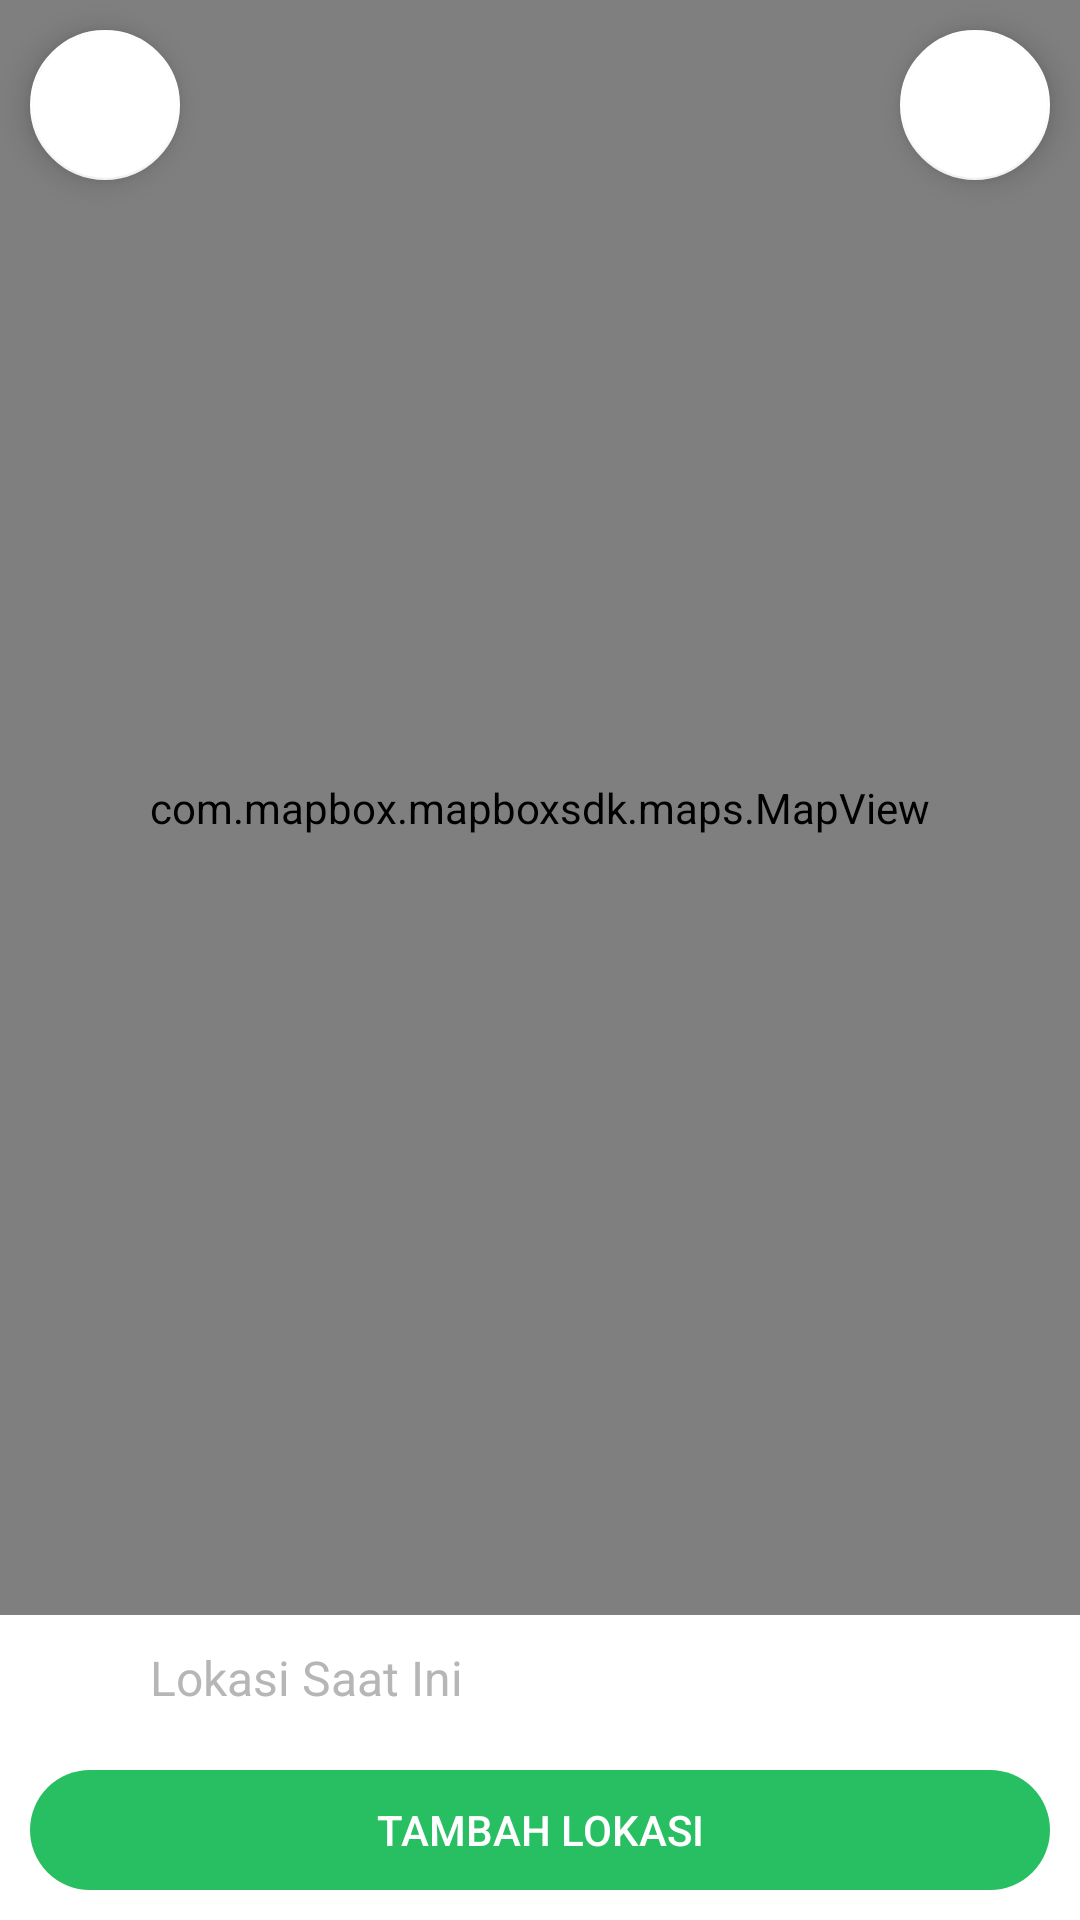

Reconstruct the res/layout file that produces this screen, plus the resources it refers to.
<!-- AndroidManifest.xml: application theme Theme.Absensirtj -->
<!-- res/layout/activity_picklocation.xml -->
<?xml version="1.0" encoding="utf-8"?>
<RelativeLayout xmlns:android="http://schemas.android.com/apk/res/android"
    android:layout_width="match_parent"
    android:layout_height="match_parent"
    xmlns:app="http://schemas.android.com/apk/res-auto"
    xmlns:mapbox="http://schemas.android.com/tools"
    android:orientation="vertical"
    android:background="@color/white">
    <RelativeLayout
        android:layout_width="match_parent"
        android:layout_height="match_parent"
        android:layout_above="@+id/detail">

        <com.mapbox.mapboxsdk.maps.MapView
            android:id="@+id/mapView"
            android:layout_width="match_parent"
            android:layout_height="match_parent"
            mapbox:attribution_enabled="false"
            />

        <Space
            android:id="@+id/locationPicker_space"
            android:layout_width="0dp"
            android:layout_height="0dp"
            android:layout_centerInParent="true" />

        <LinearLayout
            android:id="@+id/locationPicker_container"
            android:layout_width="wrap_content"
            android:layout_height="wrap_content"
            android:layout_above="@+id/locationPicker_space"
            android:layout_centerHorizontal="true"
            android:orientation="vertical">

            <ImageView
                android:id="@+id/imgpickup"
                android:layout_width="50dp"
                android:layout_height="50dp"
                android:layout_gravity="center_horizontal"
                />
        </LinearLayout>

    </RelativeLayout>
    <LinearLayout
        android:layout_width="match_parent"
        android:layout_height="wrap_content"
        android:orientation="horizontal">


        <com.google.android.material.floatingactionbutton.FloatingActionButton
            android:id="@+id/back_btn"
            android:layout_width="wrap_content"
            android:layout_height="wrap_content"
            android:layout_margin="10dp"
            android:tint="@color/colorPrimary"
            app:backgroundTint="@color/white"
            app:fabCustomSize="50dp"
            app:maxImageSize="20dp"/>

        <androidx.cardview.widget.CardView
            android:id="@+id/cardstatus"
            android:layout_width="0dp"
            android:layout_height="wrap_content"
            android:layout_marginTop="15dp"
            android:layout_weight="1"
            android:visibility="gone"
            app:cardBackgroundColor="@color/white"
            app:cardCornerRadius="10dp">

            <TextView
                android:id="@+id/status"
                android:layout_width="match_parent"
                android:layout_height="40dp"
                android:gravity="center"
                android:padding="10dp"
                android:text="Status"
                android:textColor="@color/black" />
        </androidx.cardview.widget.CardView>

        <View
            android:id="@+id/viewstatus"
            android:layout_width="0dp"
            android:layout_height="wrap_content"
            android:layout_weight="1" />

        <com.google.android.material.floatingactionbutton.FloatingActionButton
            android:id="@+id/currentlocation"
            android:layout_width="wrap_content"
            android:layout_height="wrap_content"
            android:layout_margin="10dp"
            android:tint="@color/colorPrimary"
            app:backgroundTint="@color/white"
            app:fabCustomSize="50dp"
            app:maxImageSize="20dp"/>
    </LinearLayout>

    <LinearLayout
        android:id="@+id/detail"
        android:layout_width="match_parent"
        android:layout_height="wrap_content"
        android:background="@color/white"
        android:layout_alignParentBottom="true"
        android:orientation="vertical">



        <LinearLayout
            android:layout_width="match_parent"
            android:layout_height="wrap_content"
            android:layout_margin="10dp"
            android:gravity="center_vertical"
            android:orientation="horizontal">

            <ImageView
                android:id="@+id/imgplace"
                android:layout_width="20dp"
                android:layout_height="20dp"
                android:layout_marginLeft="10dp"
                />

            <TextView
                android:id="@+id/locationPicker_currentAddress"
                android:layout_width="match_parent"
                android:layout_height="wrap_content"
                android:layout_gravity="center_vertical"
                android:layout_marginLeft="10dp"
                android:layout_marginRight="10dp"
                android:textColorHint="@color/gray"
                android:gravity="center_vertical"
                android:hint="@string/lokasi_saat_ini"
                android:textColor="@color/black"
                android:textSize="16sp" />
        </LinearLayout>

        <Button
            android:id="@+id/locationPicker_destinationButton"
            style="@style/Widget.AppCompat.Button.Borderless"
            android:layout_width="match_parent"
            android:layout_height="40dp"
            android:layout_margin="10dp"
            android:layout_gravity="center_horizontal"
            android:background="@drawable/button_round_1"
            android:text="@string/tambah_lokasi"
            android:textColor="@color/white" />

    </LinearLayout>


</RelativeLayout>
<!-- resources referenced by this layout -->
<resources>
  <color name="black">#2F2F2F</color>
  <color name="colorPrimary">#02AC43</color>
  <color name="gray">#b6b6b6</color>
  <color name="white">#fff</color>
  <!-- drawable button_round_1 (drawable-mdpi) -->
  <?xml version="1.0" encoding="utf-8"?>
  <shape xmlns:android="http://schemas.android.com/apk/res/android"
      android:shape="rectangle">
  
      <corners
          android:radius="20dp"
          android:bottomLeftRadius="20dp"
          android:bottomRightRadius="20dp"
          android:topLeftRadius="20dp"
          android:topRightRadius="20dp"
          />
      <solid
          android:color="@color/colorgradient"/>
      <size
          android:width="150dp"
          android:height="40dp"
          />
  </shape>
  <string name="lokasi_saat_ini">Lokasi Saat Ini</string>
  <string name="tambah_lokasi">Tambah Lokasi</string>
  <style name="Theme.Absensirtj" parent="Theme.AppCompat.Light.NoActionBar">
          
          <item name="colorPrimary">@color/purple_500</item>
          <item name="colorPrimaryVariant">@color/purple_700</item>
          <item name="colorOnPrimary">@color/white</item>
          
          <item name="colorSecondary">@color/teal_200</item>
          <item name="colorSecondaryVariant">@color/teal_700</item>
          <item name="colorOnSecondary">@color/black</item>
          
          <item name="android:statusBarColor" tools:targetApi="l">?attr/colorPrimaryVariant</item>
          
      </style>
  <color name="colorgradient">#28BF62</color>
  <color name="purple_500">#FF6200EE</color>
  <color name="purple_700">#FF3700B3</color>
  <color name="teal_200">#FF03DAC5</color>
  <color name="teal_700">#FF018786</color>
</resources>
